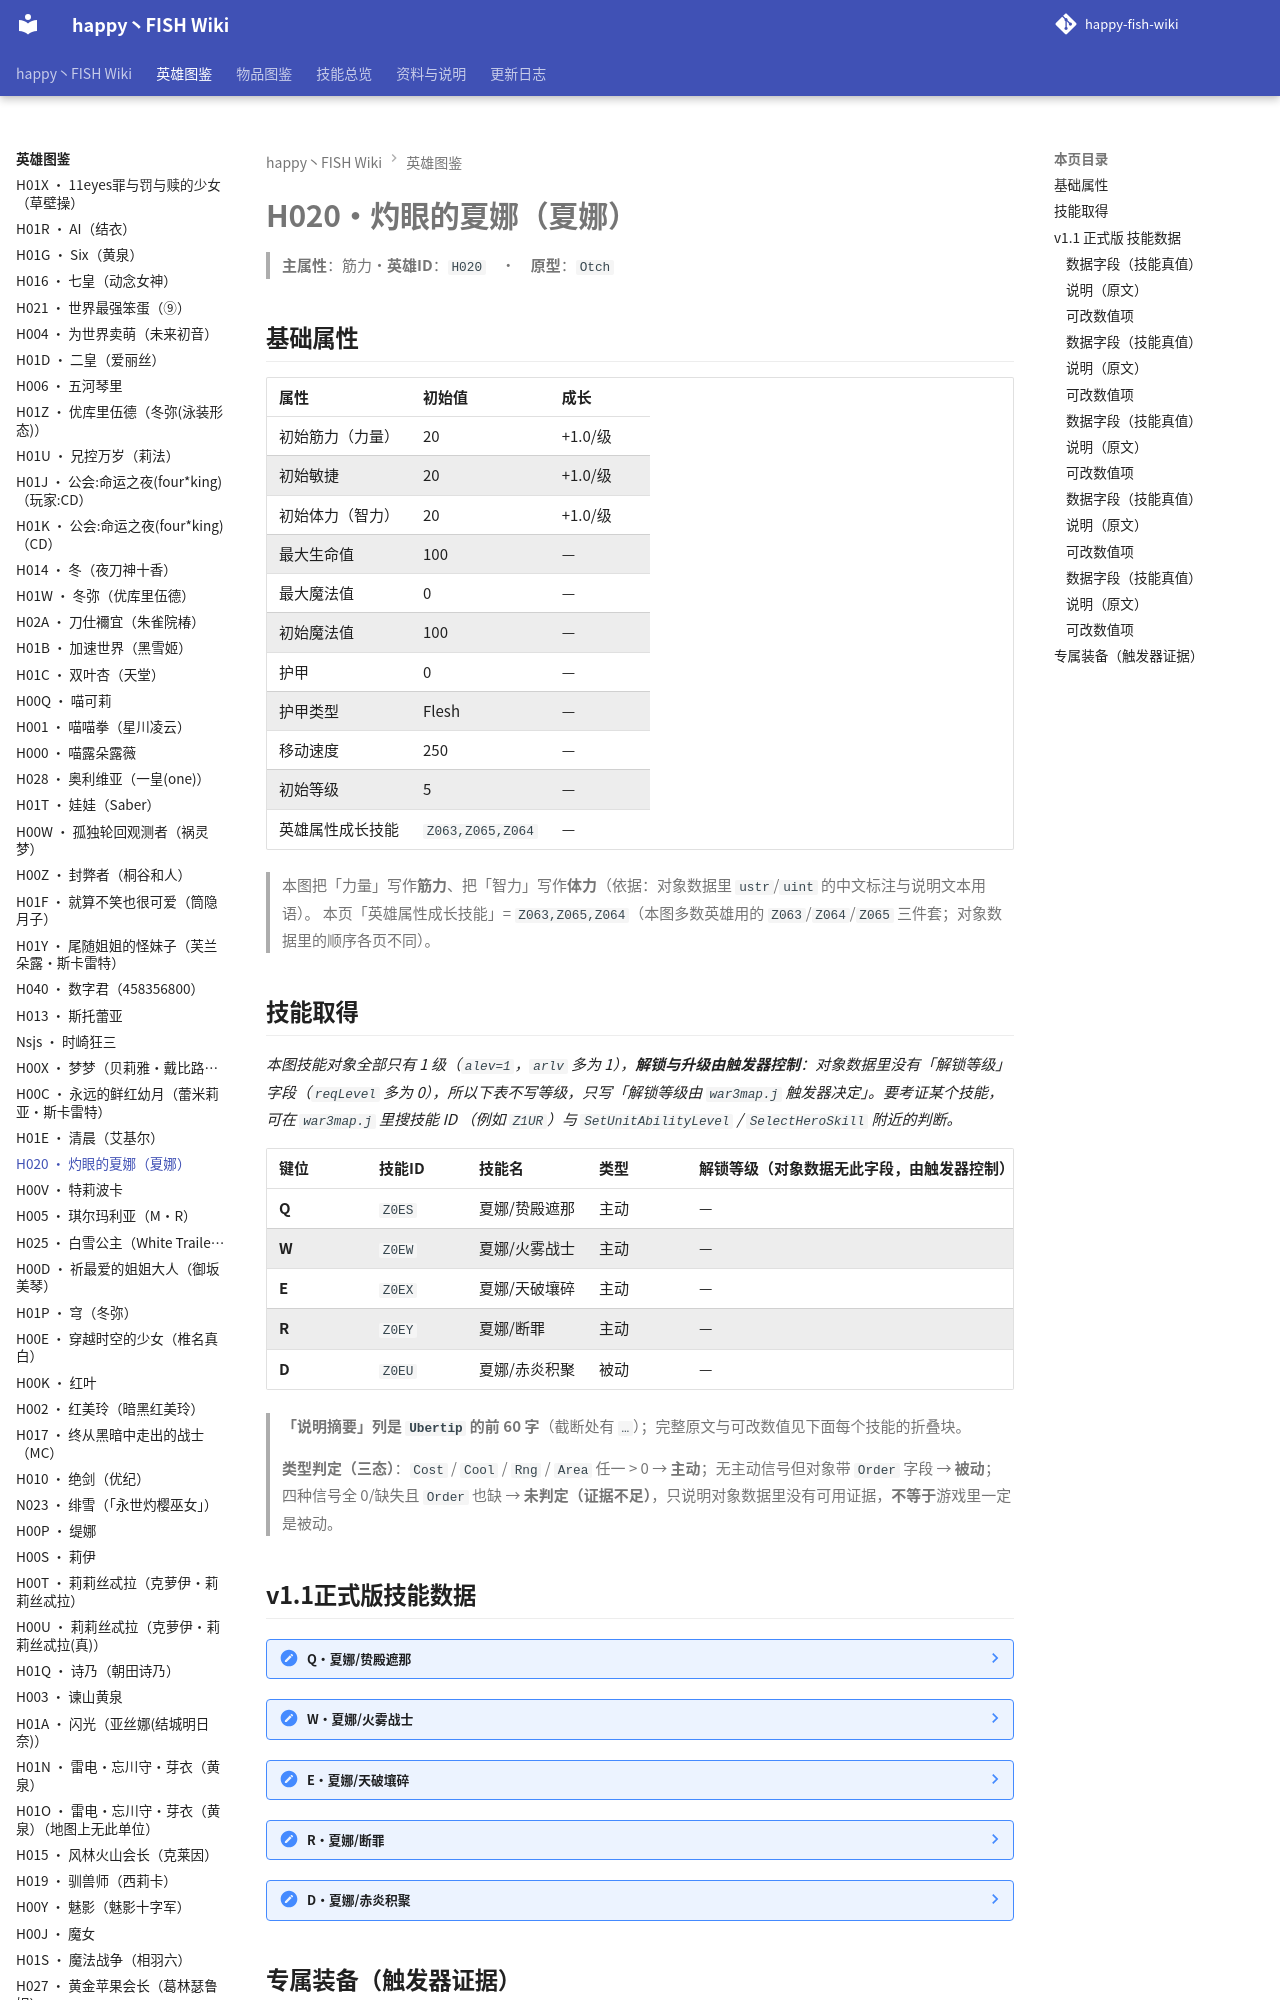

repository: slasher233/happy-fish-sao-wiki · page: heroes/灼眼的夏娜/index.html · generator: mkdocs

# H020 · 灼眼的夏娜（夏娜）

> **主属性**：筋力　·　**英雄 ID**：`H020`　·　**原型**：`Otch`

## 基础属性

| 属性 | 初始值 | 成长 |
| --- | --- | --- |
| 初始筋力（力量） | 20 | +1.0 / 级 |
| 初始敏捷 | 20 | +1.0 / 级 |
| 初始体力（智力） | 20 | +1.0 / 级 |
| 最大生命值 | 100 | — |
| 最大魔法值 | 0 | — |
| 初始魔法值 | 100 | — |
| 护甲 | 0 | — |
| 护甲类型 | Flesh | — |
| 移动速度 | 250 | — |
| 初始等级 | 5 | — |
| 英雄属性成长技能 | `Z063,Z065,Z064` | — |


> 本图把「力量」写作**筋力**、把「智力」写作**体力**（依据：对象数据里 `ustr`/`uint` 的中文标注与说明文本用语）。
> 本页「英雄属性成长技能」= `Z063,Z065,Z064`（本图多数英雄用的 `Z063`/`Z064`/`Z065` 三件套；对象数据里的顺序各页不同）。

## 技能取得

_本图技能对象全部只有 1 级（`alev=1`，`arlv` 多为 1），**解锁与升级由触发器控制**：对象数据里没有「解锁等级」字段（`reqLevel` 多为 0），所以下表不写等级，只写「解锁等级由 `war3map.j` 触发器决定」。要考证某个技能，可在 `war3map.j` 里搜技能 ID （例如 `Z1UR`）与 `SetUnitAbilityLevel` / `SelectHeroSkill` 附近的判断。_

| 键位 | 技能 ID | 技能名 | 类型 | 解锁等级（对象数据无此字段，由触发器控制） | 说明摘要 |
| --- | --- | --- | --- | --- | --- |
| **Q** | `Z0ES` | 夏娜/贽殿遮那 | 主动 | — | 夏娜所用的武器贽殿遮那,能瞬间散发出火焰的气息 / 能力:对前面300范围的敌人造成敏捷×5伤害 / 伤害类型:混乱伤害 / C…（完整说明见下面技能数据块） |
| **W** | `Z0EW` | 夏娜/火雾战士 | 主动 | — | 可以让自己的力量战斗能力增强,更能应付战斗 / 能力:增加攻击速度,移动速度,战斗技能30%,(这个效果持续10秒) / 伤…（完整说明见下面技能数据块） |
| **E** | `Z0EX` | 夏娜/天破壤碎 | 主动 | — | 毁尽一切 / 能力1:让自己飞在天空,并无敌,之后向地面反击,造成350范围内的敌人敏捷×80的伤害 / 能力2:让自身散发出…（完整说明见下面技能数据块） |
| **R** | `Z0EY` | 夏娜/断罪 | 主动 | — | 砍断那些罪恶之源的一切 / 能力;对敌人进行15次的斩击,每次攻击造成x100敏捷的伤害,最后三下造成x200敏捷 / 伤害…（完整说明见下面技能数据块） |
| **D** | `Z0EU` | 夏娜/赤炎积聚 | 被动 | — | 将敌人的仇恨化为自己的能量,变为那烈焰之火 / 能力:每受到5次攻击,会散发出强大的火焰,火焰的伤害造成人物等级x30(筋…（完整说明见下面技能数据块） |


> **「说明摘要」列是 `Ubertip` 的前 60 字**（截断处有 `…`）；完整原文与可改数值见下面每个技能的折叠块。

> **类型判定（三态）**：`Cost` / `Cool` / `Rng` / `Area` 任一 > 0 → **主动**；无主动信号但对象带 `Order` 字段 → **被动**；四种信号全 0/缺失且 `Order` 也缺 → **未判定（证据不足）**，只说明对象数据里没有可用证据，**不等于**游戏里一定是被动。
